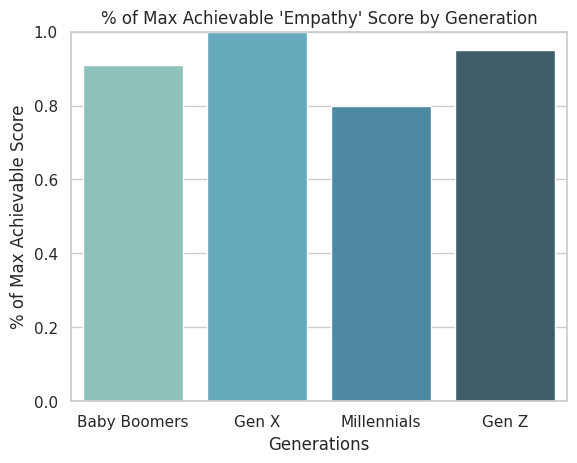

Python code for this plot:
import seaborn as sns
import pandas as pd
import numpy as np
import matplotlib.pyplot as plt

# Set seaborn options
sns.set(style="whitegrid", color_codes=True)

# Define data set (% out of max score for each phys. social skill)
# First line Baby Boomers, last line Gen Z
data = [[.81, .91, .56],
        [.62, 1, .66],
        [.7, .8, .55],
        [.66, .95, .64]]

# Define dataframe
df = pd.DataFrame({'Generations': ['Baby Boomers', 'Gen X', 'Millennials', 'Gen Z'],
                   '% of Max Achievable Score': [.91, 1, .8, .95]})

# Define graph legend
data_emp = [.91, 1, .8, .95]
df["Percentages"] = df["Generations"].map(dict(zip(range(1, 5), data_emp)))

# Define color options
pal = sns.color_palette("GnBu_d", len(data_emp))

# Define bar graph
vis = sns.barplot(
    data=df,
    x='Generations',
    y='% of Max Achievable Score',
    palette=np.array(pal[::1]))

# Use newly created dataframe column as legends colors
leg = sns.barplot(data=df, x='Generations', estimator=len, y='% of Max Achievable Score',
                 hue='Percentages', hue_order=data_emp, palette="GnBu_d")

# Set graph title
plt.title("% of Max Achievable 'Empathy' Score by Generation")

# Set y-axis max to 1
plt.ylim(0, 1)

plt.show()
